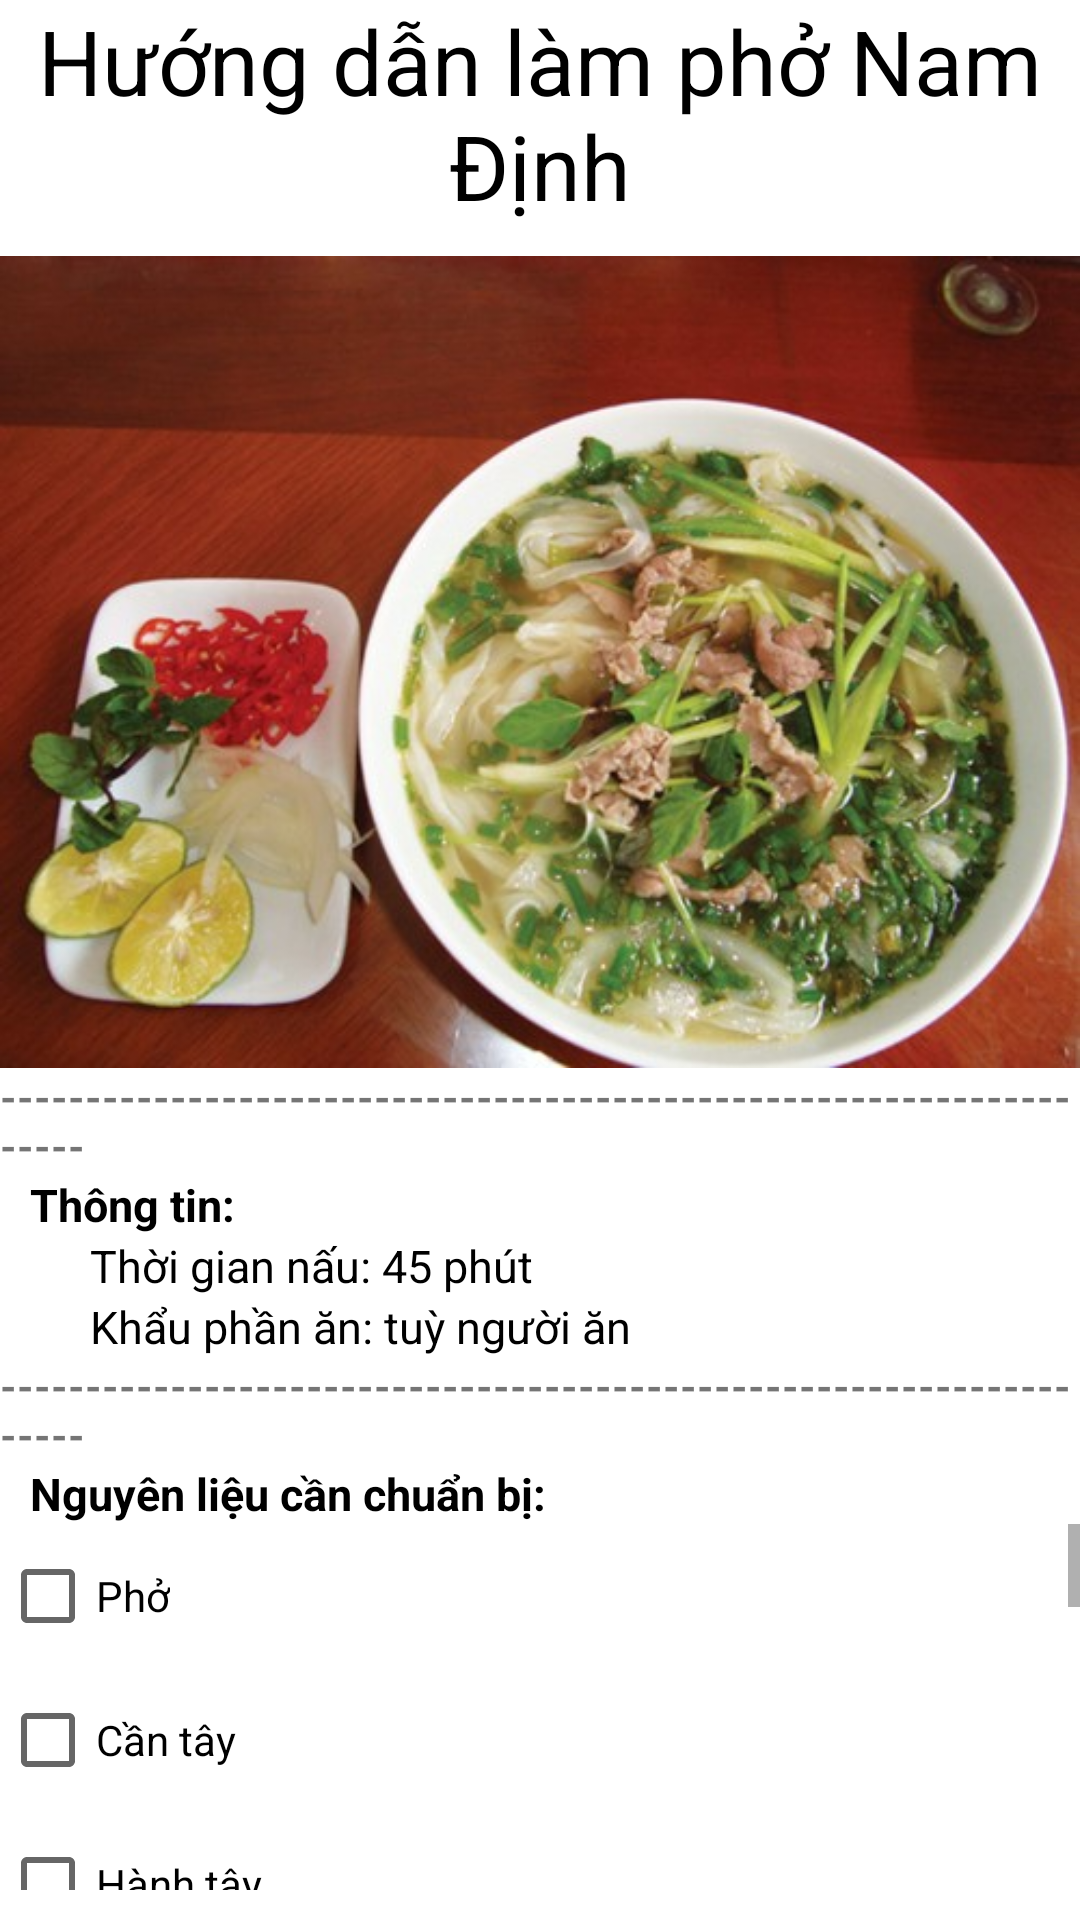

Layout XML and referenced resources for this Android screen:
<!-- AndroidManifest.xml: application theme Theme.Demomonhoc -->
<!-- res/layout/activity_phonamdinh.xml -->
<?xml version="1.0" encoding="utf-8"?>
<RelativeLayout xmlns:android="http://schemas.android.com/apk/res/android"
    xmlns:app="http://schemas.android.com/apk/res-auto"
    xmlns:tools="http://schemas.android.com/tools"
    android:layout_width="match_parent"
    android:layout_height="match_parent"
    tools:context=".phonamdinh"
    android:layout_marginLeft="10dp"
    android:layout_marginRight="10dp">
    <TextView
        android:id="@+id/text"
        android:layout_width="wrap_content"
        android:layout_height="wrap_content"
        android:text="Hướng dẫn làm phở Nam Định"
        android:textSize="30dp"
        android:textColor="@color/black"
        android:layout_alignParentTop="true"
        android:layout_centerHorizontal="true"
        android:gravity="center"></TextView>
    <ImageView
        android:id="@+id/image"
        android:layout_width="wrap_content"
        android:layout_height="wrap_content"
        android:src="@drawable/phonamdinh"
        android:layout_marginTop="10dp"
        android:layout_below="@+id/text"
        android:scaleType="fitCenter"
        android:adjustViewBounds="true"></ImageView>

    <TextView
        android:id="@+id/gachchan"
        android:layout_width="wrap_content"
        android:layout_height="wrap_content"
        android:text="--------------------------------------------------------------------"
        android:textColor="@color/red"
        android:textStyle="bold"
        android:layout_below="@+id/image"></TextView>
    <TextView
        android:id="@+id/thongtin"
        android:layout_width="wrap_content"
        android:layout_height="wrap_content"
        android:text="Thông tin:"
        android:layout_below="@id/gachchan"
        android:textSize="15dp"
        android:textColor="@color/black"
        android:layout_marginLeft="10dp"
        android:textStyle="bold"></TextView>
    <TextView
        android:id="@+id/thongtin1"
        android:layout_width="wrap_content"
        android:layout_height="wrap_content"
        android:text="Thời gian nấu: 45 phút"
        android:layout_below="@id/thongtin"
        android:textSize="15dp"
        android:textColor="@color/black"
        android:layout_marginLeft="30dp"></TextView>

    <TextView
        android:id="@+id/thongtin2"
        android:layout_width="wrap_content"
        android:layout_height="wrap_content"
        android:text="Khẩu phần ăn: tuỳ người ăn"
        android:layout_below="@id/thongtin1"
        android:textSize="15dp"
        android:textColor="@color/black"
        android:layout_marginLeft="30dp"></TextView>
    <TextView
        android:id="@+id/gachchan2"
        android:layout_width="wrap_content"
        android:layout_height="wrap_content"
        android:text="--------------------------------------------------------------------"
        android:textColor="@color/red"
        android:textStyle="bold"
        android:layout_below="@+id/thongtin2"></TextView>
    <TextView
        android:id="@+id/text2"
        android:layout_width="wrap_content"
        android:layout_height="wrap_content"
        android:text="Nguyên liệu cần chuẩn bị:"
        android:layout_below="@id/gachchan2"
        android:textSize="15dp"
        android:textColor="@color/black"
        android:layout_marginLeft="10dp"
        android:textStyle="bold"></TextView>

    <ScrollView
        android:id="@+id/scrollView"
        android:layout_width="wrap_content"
        android:layout_height="wrap_content"
        android:layout_below="@+id/text2"
        android:layout_marginBottom="10dp">
        <RelativeLayout
            android:layout_width="wrap_content"
            android:layout_height="wrap_content">
            <CheckBox
                android:id="@+id/checkBox1"
                android:layout_width="wrap_content"
                android:layout_height="wrap_content"
                android:checked="false"
                android:text="Phở"></CheckBox>

            <CheckBox
                android:id="@+id/checkBox2"
                android:layout_width="wrap_content"
                android:layout_height="wrap_content"
                android:checked="false"
                android:text="Cần tây"
                android:layout_below="@+id/checkBox1"></CheckBox>

            <CheckBox
                android:id="@+id/checkBox3"
                android:layout_width="wrap_content"
                android:layout_height="wrap_content"
                android:checked="false"
                android:text="Hành tây"
                android:layout_below="@+id/checkBox2"></CheckBox>

            <CheckBox
                android:id="@+id/checkBox4"
                android:layout_width="wrap_content"
                android:layout_height="wrap_content"
                android:checked="false"
                android:text="Thịt bò"
                android:layout_below="@+id/checkBox3"></CheckBox>

            <CheckBox
                android:id="@+id/checkBox5"
                android:layout_width="wrap_content"
                android:layout_height="wrap_content"
                android:checked="false"
                android:text="Gầu"
                android:layout_below="@+id/checkBox4"></CheckBox>

            <CheckBox
                android:id="@+id/checkBox6"
                android:layout_width="wrap_content"
                android:layout_height="wrap_content"
                android:checked="false"
                android:text="Quẩy"
                android:layout_below="@+id/checkBox5"></CheckBox>

            <CheckBox
                android:id="@+id/checkBox7"
                android:layout_width="wrap_content"
                android:layout_height="wrap_content"
                android:checked="false"
                android:text="Bún"
                android:layout_below="@+id/checkBox6"></CheckBox>

            <CheckBox
                android:id="@+id/checkBox8"
                android:layout_width="wrap_content"
                android:layout_height="wrap_content"
                android:checked="false"
                android:text="Ngò tây"
                android:layout_below="@+id/checkBox7"></CheckBox>

            <CheckBox
                android:id="@+id/checkBox9"
                android:layout_width="wrap_content"
                android:layout_height="wrap_content"
                android:checked="false"
                android:text="Ớt và chanh"
                android:layout_below="@+id/checkBox8"></CheckBox>

            <TextView
                android:id="@+id/text3"
                android:layout_width="wrap_content"
                android:layout_height="wrap_content"
                android:text="(Lưu ý: Tuỳ vào nhu cầu dùng hoặc người ăn thì bạn có thể tự ước lượng các thành phần theo tỉ lệ nha!!! mãi yêu)"
                android:layout_below="@id/checkBox9"
                android:textSize="15dp"
                android:gravity="center"
                android:textColor="@color/black"
                android:textStyle="italic"
                ></TextView>
            <Button
                android:id="@+id/batdau"
                android:layout_width="wrap_content"
                android:layout_height="wrap_content"
                android:layout_below="@id/text3"
                android:text="bắt đầu"
                android:layout_centerInParent="true"></Button>
        </RelativeLayout>
    </ScrollView>
</RelativeLayout>
<!-- resources referenced by this layout -->
<resources>
  <!-- drawable phonamdinh: jpg bitmap (drawable-v24, 53115 bytes) -->
  <style name="Theme.Demomonhoc" parent="Theme.MaterialComponents.DayNight.DarkActionBar">
          
          <item name="colorPrimary">@color/purple_500</item>
          <item name="colorPrimaryVariant">@color/purple_700</item>
          <item name="colorOnPrimary">@color/white</item>
          
          <item name="colorSecondary">@color/teal_200</item>
          <item name="colorSecondaryVariant">@color/teal_700</item>
          <item name="colorOnSecondary">@color/black</item>
          
          <item name="android:statusBarColor" tools:targetApi="l">?attr/colorPrimaryVariant</item>
          
      </style>
  <!-- not gathered from this repository: default colours our renderer supplied (Android Studio template values) -->
  <color name="purple_500">#FF6200EE</color>
  <color name="purple_700">#FF3700B3</color>
  <color name="teal_200">#FF03DAC5</color>
  <color name="teal_700">#FF018786</color>
  <color name="black">#FF000000</color>
  <color name="white">#FFFFFFFF</color>
</resources>
